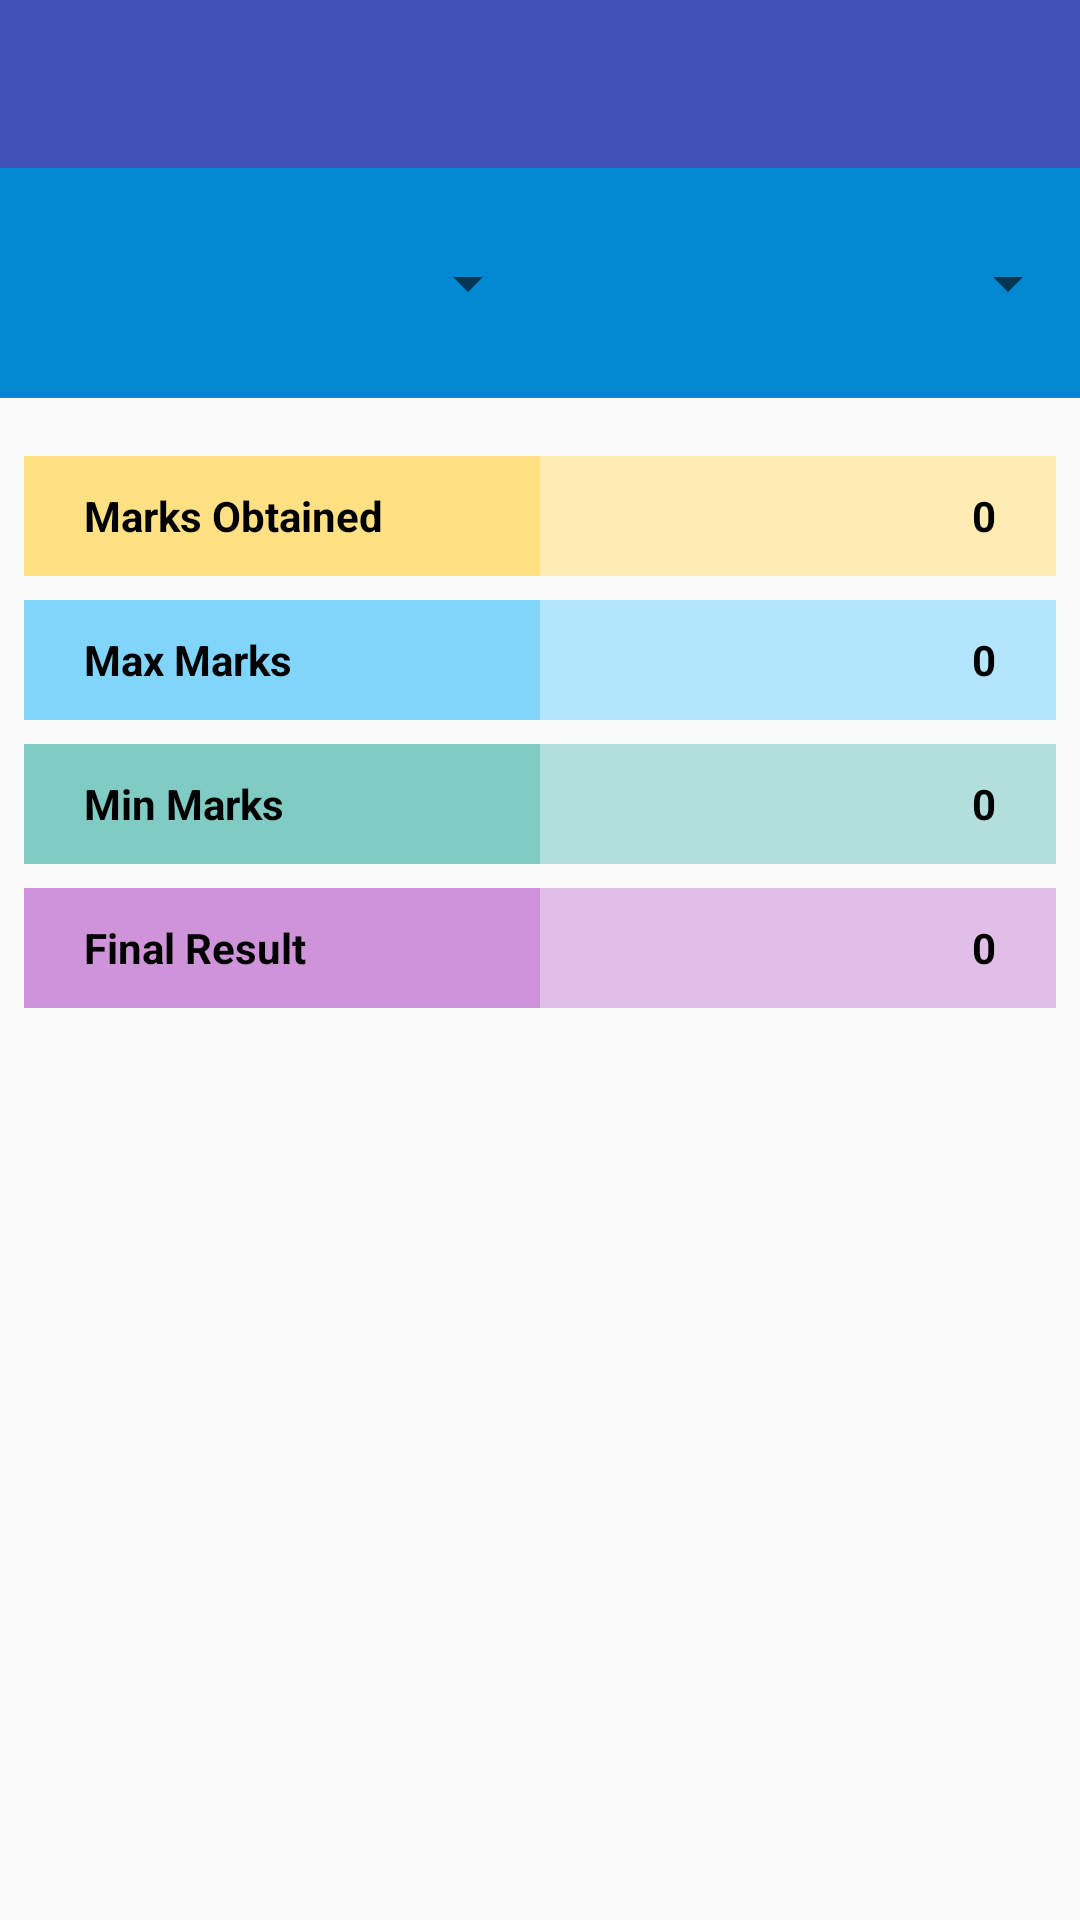

Reconstruct the res/layout file that produces this screen, plus the resources it refers to.
<!-- AndroidManifest.xml: application theme MyMaterialTheme -->
<!-- res/layout/activity_exam_new.xml -->
<?xml version="1.0" encoding="utf-8"?>
<LinearLayout xmlns:android="http://schemas.android.com/apk/res/android"
    xmlns:tools="http://schemas.android.com/tools"
    android:layout_width="match_parent"
    android:layout_height="match_parent"
    xmlns:app="http://schemas.android.com/apk/res-auto"
    android:orientation="vertical"
    tools:context="com.example.san.myapplication.ExamActivityNew">

    <android.support.design.widget.AppBarLayout
        android:layout_width="match_parent"
        android:layout_height="wrap_content"
        android:theme="@style/AppTheme.AppBarOverlay">

        <android.support.v7.widget.Toolbar
            android:id="@+id/toolbar"
            android:layout_width="match_parent"
            android:layout_height="?attr/actionBarSize"
            android:gravity="center"
            app:popupTheme="@style/AppTheme.PopupOverlay">

            

        </android.support.v7.widget.Toolbar>

    </android.support.design.widget.AppBarLayout>

    <LinearLayout
        android:layout_width="match_parent"
        android:layout_height="match_parent"
        android:orientation="vertical"
        android:weightSum="30">

        <LinearLayout
            android:layout_width="match_parent"
            android:layout_height="0dp"
            android:layout_weight="4"
            android:background="@color/light_blue_700"
            android:orientation="horizontal"
            android:weightSum="2">

            <Spinner
                android:id="@+id/spinAcademic"
                android:layout_width="0dp"
                android:layout_height="match_parent"
                android:layout_weight="1">

            </Spinner>

            <Spinner
                android:id="@+id/spinExamtype"
                android:layout_width="0dp"
                android:layout_height="match_parent"
                android:layout_weight="1">

            </Spinner>

        </LinearLayout>

        <TextView
            android:layout_width="match_parent"
            android:layout_height="0dp"
            android:layout_weight="0.6"/>

        <LinearLayout
            android:layout_width="match_parent"
            android:layout_height="0dp"
            android:layout_margin="4dp"
            android:layout_weight="10"
            android:orientation="vertical"
            android:weightSum="4">

            <LinearLayout
                android:layout_width="match_parent"
                android:layout_height="0dp"
                android:layout_margin="4dp"
                android:layout_weight="1"
                android:orientation="horizontal"
                android:weightSum="2">

                <TextView
                    android:layout_width="0dp"
                    android:layout_height="match_parent"
                    android:layout_weight="1"
                    android:background="@color/ambar_200"
                    android:gravity="center|left"
                    android:paddingLeft="20dp"
                    android:text="Marks Obtained"
                    android:textColor="@color/black"
                    android:textStyle="bold" />

                <TextView
                    android:id="@+id/marksObtain"
                    android:layout_width="0dp"
                    android:layout_height="match_parent"
                    android:layout_weight="1"
                    android:background="@color/ambar_100"
                    android:gravity="right|center"
                    android:paddingRight="20dp"
                    android:text="0"
                    android:textColor="@color/black"
                    android:textStyle="bold" />

            </LinearLayout>

            <LinearLayout
                android:layout_width="match_parent"
                android:layout_height="0dp"
                android:layout_margin="4dp"
                android:layout_weight="1"
                android:orientation="horizontal"
                android:weightSum="2">

                <TextView
                    android:layout_width="0dp"
                    android:layout_height="match_parent"
                    android:layout_weight="1"
                    android:background="@color/light_blue_200"
                    android:gravity="center|left"
                    android:paddingLeft="20dp"
                    android:text="Max Marks"
                    android:textColor="@color/black"
                    android:textStyle="bold" />

                <TextView
                    android:id="@+id/maxMarks"
                    android:layout_width="0dp"
                    android:layout_height="match_parent"
                    android:layout_weight="1"
                    android:background="@color/light_blue_100"
                    android:gravity="center|right"
                    android:paddingRight="20dp"
                    android:text="0"
                    android:textColor="@color/black"
                    android:textStyle="bold" />

            </LinearLayout>

            <LinearLayout
                android:layout_width="match_parent"
                android:layout_height="0dp"
                android:layout_margin="4dp"
                android:layout_weight="1"
                android:orientation="horizontal"
                android:weightSum="2">

                <TextView
                    android:layout_width="0dp"
                    android:layout_height="match_parent"
                    android:layout_weight="1"
                    android:background="@color/teal_200"
                    android:gravity="center|left"
                    android:paddingLeft="20dp"
                    android:text="Min Marks"
                    android:textColor="@color/black"
                    android:textStyle="bold" />

                <TextView
                    android:id="@+id/minMarks"
                    android:layout_width="0dp"
                    android:layout_height="match_parent"
                    android:layout_weight="1"
                    android:background="@color/teal_100"
                    android:gravity="center|right"
                    android:paddingRight="20dp"
                    android:text="0"
                    android:textColor="@color/black"
                    android:textStyle="bold" />

            </LinearLayout>

            <LinearLayout
                android:layout_width="match_parent"
                android:layout_height="0dp"
                android:layout_margin="4dp"
                android:layout_weight="1"
                android:orientation="horizontal"
                android:weightSum="2">

                <TextView
                    android:layout_width="0dp"
                    android:layout_height="match_parent"
                    android:layout_weight="1"
                    android:background="@color/purple_200"
                    android:gravity="center|left"
                    android:paddingLeft="20dp"
                    android:text="Final Result"
                    android:textColor="@color/black"
                    android:textStyle="bold" />

                <TextView
                    android:id="@+id/result"
                    android:layout_width="0dp"
                    android:layout_height="match_parent"
                    android:layout_weight="1"
                    android:background="@color/purple_100"
                    android:gravity="center|right"
                    android:paddingRight="20dp"
                    android:text="0"
                    android:textColor="@color/black"
                    android:textStyle="bold" />

            </LinearLayout>
        </LinearLayout>

        <TextView
            android:layout_width="match_parent"
            android:layout_height="0dp"
            android:layout_weight="0.6"/>

        <LinearLayout
            android:layout_width="match_parent"
            android:layout_height="0dp"
            android:layout_weight="14.8"
            android:orientation="vertical">

            <android.support.v7.widget.RecyclerView
                android:id="@+id/recyclerViewMarks"
                android:scrollbars="vertical"
                android:gravity="center"
                android:layout_width="match_parent"
                android:layout_height="match_parent">

            </android.support.v7.widget.RecyclerView>


        </LinearLayout>


    </LinearLayout>


</LinearLayout>
<!-- resources referenced by this layout -->
<resources>
  <color name="ambar_100">#FFECB3</color>
  <color name="ambar_200">#FFE082</color>
  <color name="black">#000000</color>
  <color name="light_blue_100">#B3E5FC</color>
  <color name="light_blue_200">#81D4FA</color>
  <color name="light_blue_700">#0288D1</color>
  <color name="purple_100">#E1BEE7</color>
  <color name="purple_200">#CE93D8</color>
  <color name="teal_100">#B2DFDB</color>
  <color name="teal_200">#80CBC4</color>
  <style name="AppTheme.AppBarOverlay" parent="ThemeOverlay.AppCompat.Dark.ActionBar" />
  <style name="AppTheme.PopupOverlay" parent="ThemeOverlay.AppCompat.Light" />
  <style name="MyMaterialTheme" parent="MyMaterialTheme.Base">
  
      </style>
  <style name="MyMaterialTheme.Base" parent="Theme.AppCompat.Light.DarkActionBar">
          <item name="windowNoTitle">true</item>
          <item name="windowActionBar">false</item>
          <item name="colorPrimary">@color/colorPrimary</item>
          <item name="colorPrimaryDark">@color/colorPrimaryDark</item>
          <item name="colorAccent">@color/colorAccent</item>
      </style>
  <color name="colorPrimary">#3F51B5</color>
  <color name="colorPrimaryDark">#303F9F</color>
  <color name="colorAccent">#FF4081</color>
</resources>
